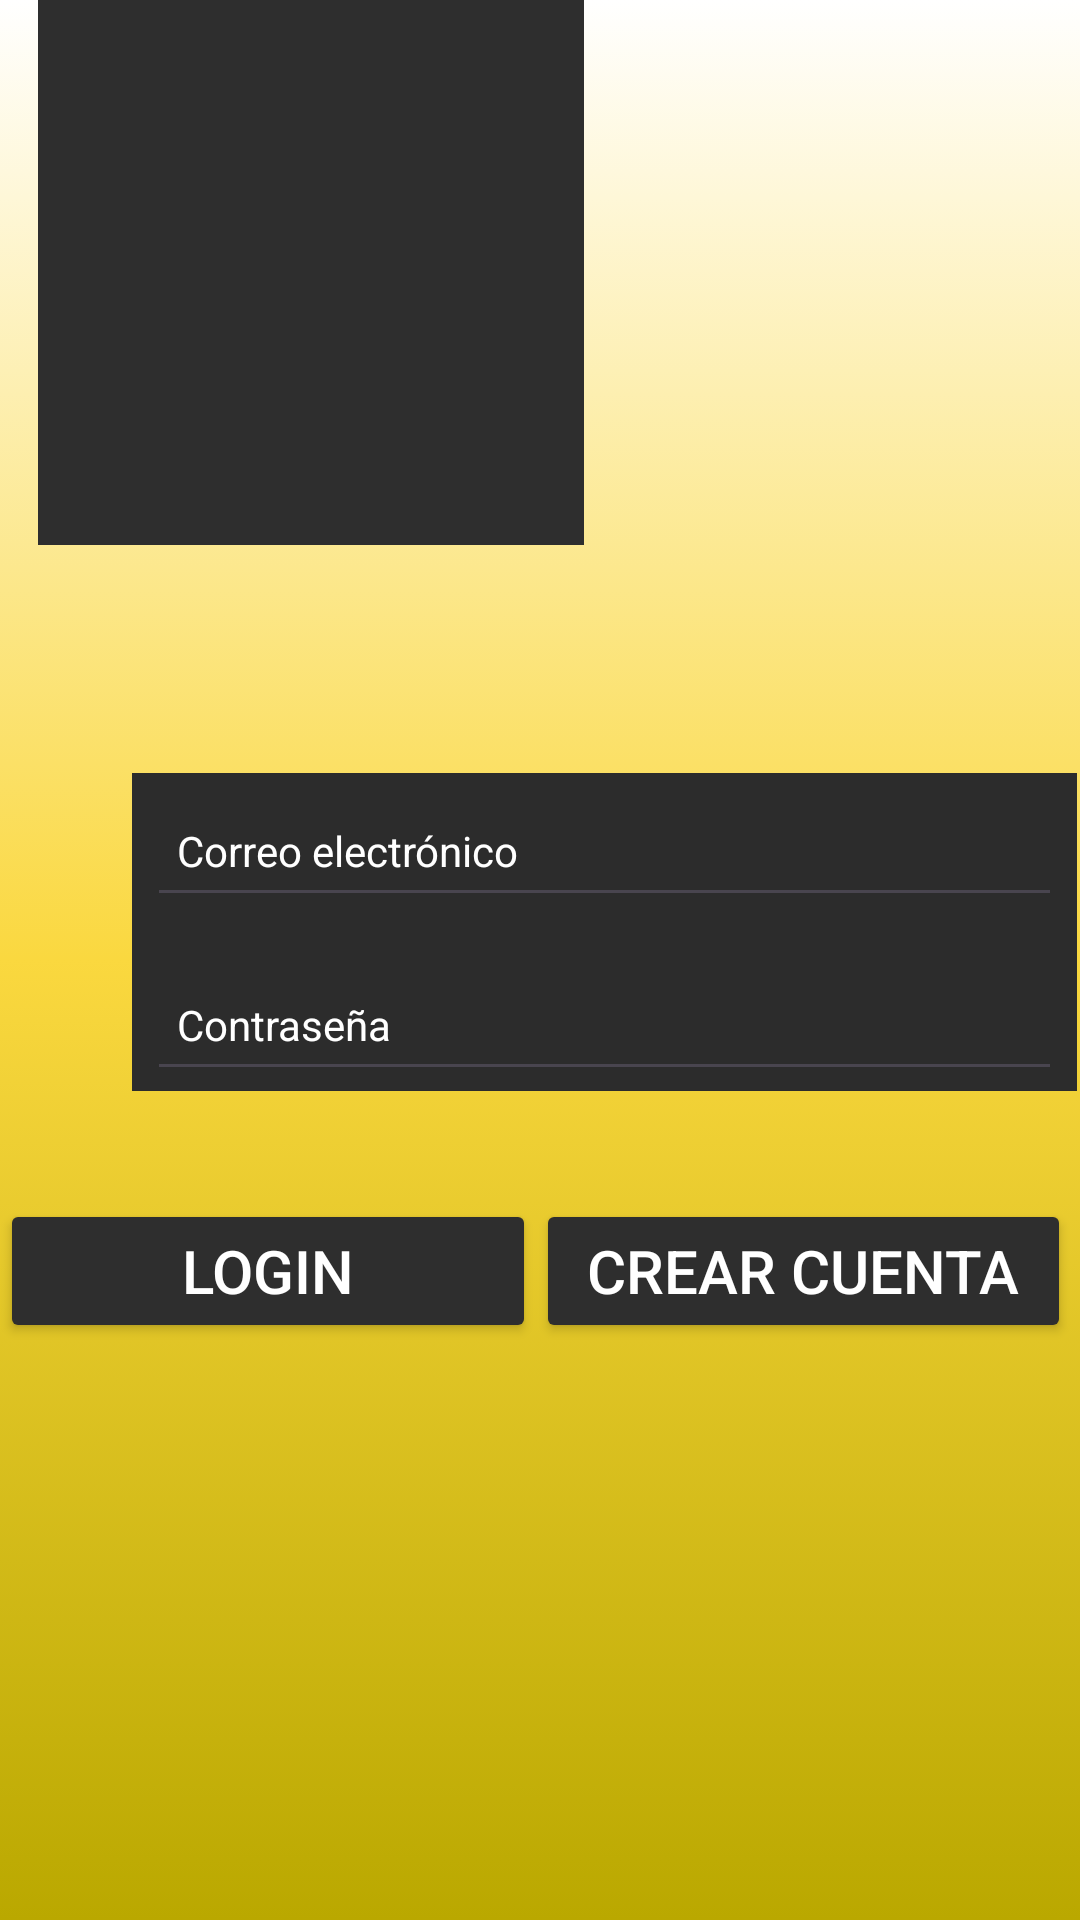

Here is an Android app screen rendered from its layout file. Give the layout XML and the strings, colors and styles it references.
<!-- AndroidManifest.xml: application theme Theme.Petracker -->
<!-- res/layout/activity_login.xml -->
<?xml version="1.0" encoding="utf-8"?>
<androidx.constraintlayout.widget.ConstraintLayout xmlns:android="http://schemas.android.com/apk/res/android"
    xmlns:app="http://schemas.android.com/apk/res-auto"
    xmlns:tools="http://schemas.android.com/tools"
    android:id="@+id/main"
    android:layout_width="match_parent"
    android:layout_height="match_parent"
    android:background="@drawable/gradient_background"
    tools:context=".feature_auth.ui.LoginActivity">

    <LinearLayout
        android:id="@+id/linearLayout2"
        android:layout_width="357dp"
        android:layout_height="48dp"
        android:layout_marginStart="2dp"
        android:layout_marginTop="35dp"
        android:layout_marginEnd="3dp"
        android:layout_marginBottom="235dp"
        android:orientation="horizontal"
        app:layout_constraintBottom_toBottomOf="parent"
        app:layout_constraintEnd_toEndOf="parent"
        app:layout_constraintHorizontal_bias="1.0"
        app:layout_constraintStart_toStartOf="parent"
        app:layout_constraintTop_toBottomOf="@+id/linearLayout">

        <Button
            android:id="@+id/btnLogin"
            android:layout_width="180dp"
            android:layout_height="48dp"
            android:layout_weight="1"
            android:textColorHint="@color/white"
            android:textColor="@color/white"
            android:backgroundTint="@color/Green"
            android:text="Login"
            android:textSize="20sp"/>

        <Button
            android:id="@+id/tvGoRegister"
            android:layout_width="180dp"
            android:layout_height="48dp"
            android:layout_weight="1"
            android:textColorHint="@color/white"
            android:textColor="@color/white"
            android:backgroundTint="@color/Green"
            android:text="Crear cuenta"
            android:textSize="20sp" />

    </LinearLayout>

    <LinearLayout
        android:id="@+id/linearLayout"
        android:layout_width="315dp"
        android:layout_height="106dp"
        android:layout_marginStart="1dp"
        android:layout_marginTop="38dp"
        android:layout_marginEnd="1dp"
        android:layout_marginBottom="1dp"
        android:background="#2C2C2C"
        android:orientation="vertical"
        app:layout_constraintBottom_toTopOf="@+id/linearLayout2"
        app:layout_constraintEnd_toEndOf="parent"
        app:layout_constraintHorizontal_bias="1.0"
        app:layout_constraintStart_toStartOf="parent"
        app:layout_constraintTop_toBottomOf="@+id/imageView">

        <EditText
            android:id="@+id/etEmail"
            android:layout_width="305dp"
            android:layout_height="48dp"
            android:layout_marginHorizontal="5dp"
            android:hint="Correo electrónico"
            android:inputType="textEmailAddress"
            android:paddingStart="10dp"
            android:paddingEnd="10dp"
            android:paddingBottom="6dp"
            android:textColor="@color/white"
            android:textColorHint="@color/white"
            android:textSize="14sp" />

        <Space
            android:layout_width="match_parent"
            android:layout_height="10dp" />

        <EditText
            android:id="@+id/etPassword"
            android:layout_width="305dp"
            android:layout_height="48dp"
            android:layout_marginHorizontal="5dp"
            android:hint="Contraseña"
            android:inputType="textPassword"
            android:paddingStart="10dp"
            android:paddingEnd="10dp"
            android:paddingBottom="6dp"
            android:textColor="@color/white"
            android:textColorHint="@color/white"
            android:textSize="14sp" />
    </LinearLayout>

    <ImageView
        android:id="@+id/imageView"
        android:layout_width="182dp"
        android:layout_height="189dp"
        android:layout_marginStart="10dp"
        android:layout_marginTop="35dp"
        android:layout_marginEnd="124dp"
        android:layout_marginBottom="38dp"
        android:background="@color/Green"
        app:layout_constraintBottom_toTopOf="@+id/linearLayout"
        app:layout_constraintEnd_toEndOf="parent"
        app:layout_constraintHorizontal_bias="0.063"
        app:layout_constraintStart_toStartOf="parent"
        app:layout_constraintTop_toTopOf="parent"
        app:layout_constraintVertical_bias="0.65999997"
        tools:src="@drawable/_86877059_user_vector_illustration_a_flat_illustration_design_used_for_user_icon_on_a_white_background" />

</androidx.constraintlayout.widget.ConstraintLayout>
<!-- resources referenced by this layout -->
<resources>
  <color name="Green">#2E2E2E</color>
  <color name="white">#FFFFFFFF</color>
  <!-- drawable _86877059_user_vector_illustration_a_flat_illustration_design_used_for_user_icon_on_a_white_background: jpg bitmap (drawable, 8295 bytes) -->
  <!-- drawable gradient_background (drawable) -->
  <?xml version="1.0" encoding="utf-8"?>
  <selector xmlns:android="http://schemas.android.com/apk/res/android">
      <item>
          <shape>
              <gradient
                  android:startColor="#BAA800"
                  android:centerColor="#FAD83F"
                  android:endColor="#FFFFFF"
                  android:angle="90"/>
              <corners
                  android:radius="0dp"/>
          </shape>
      </item>
  </selector>
  <style name="Theme.Petracker" parent="Base.Theme.Petracker" />
  <style name="Base.Theme.Petracker" parent="Theme.Material3.DayNight.NoActionBar">
          
          
      </style>
</resources>
